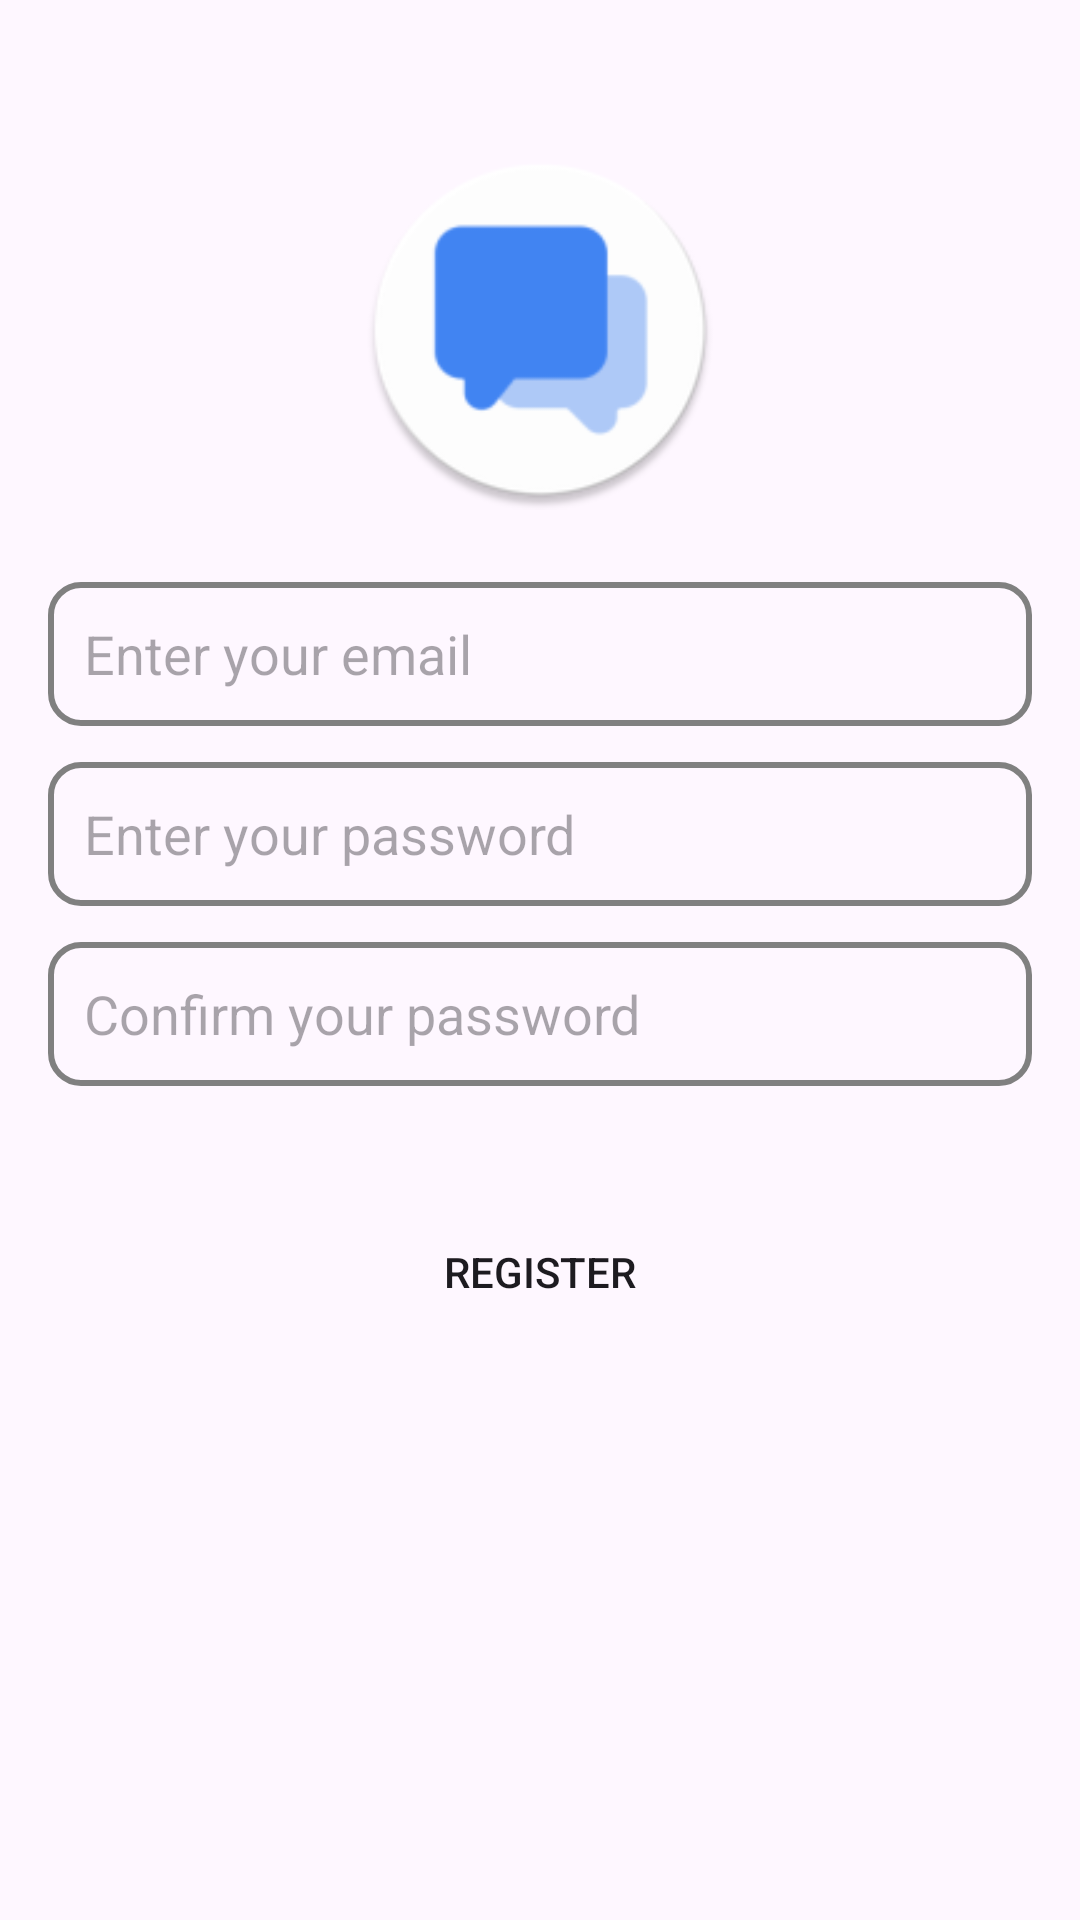

Reconstruct the res/layout file that produces this screen, plus the resources it refers to.
<!-- AndroidManifest.xml: application theme Theme.Chat -->
<!-- res/layout/activity_sign_up.xml -->
<?xml version="1.0" encoding="utf-8"?>
<androidx.constraintlayout.widget.ConstraintLayout xmlns:android="http://schemas.android.com/apk/res/android"
        xmlns:tools="http://schemas.android.com/tools"
        xmlns:app="http://schemas.android.com/apk/res-auto"
        android:layout_width="match_parent"
        android:layout_height="match_parent"
        tools:context=".activities.SignUpActivity">

    <androidx.constraintlayout.utils.widget.ImageFilterView
            android:id="@+id/sign_in_logo"
            android:layout_width="120dp"
            android:layout_height="120dp"
            android:src="@mipmap/ic_launcher_round"
            app:layout_constraintEnd_toEndOf="parent"
            app:layout_constraintStart_toStartOf="parent"
            app:layout_constraintTop_toTopOf="parent"
            android:layout_marginTop="50dp" />

    <com.google.android.material.textfield.TextInputEditText
            android:id="@+id/email_input"
            android:hint="@string/enter_your_email"
            android:autofillHints="emailAddress"
            style="@style/text_input_style"
            android:layout_marginTop="24dp"
            app:layout_constraintTop_toBottomOf="@+id/sign_in_logo"
            app:layout_constraintEnd_toEndOf="parent"
            app:layout_constraintStart_toStartOf="parent" />

    <com.google.android.material.textfield.TextInputEditText
            android:id="@+id/password_input"
            android:hint="@string/enter_your_password"
            android:autofillHints="password"
            android:inputType="textPassword"
            style="@style/text_input_style"
            app:layout_constraintTop_toBottomOf="@+id/email_input"
            app:layout_constraintEnd_toEndOf="parent"
            app:layout_constraintStart_toStartOf="parent" />

    <com.google.android.material.textfield.TextInputEditText
            android:id="@+id/confirm_password_input"
            android:hint="@string/confirm_your_password"
            android:autofillHints="password"
            android:inputType="textPassword"
            style="@style/text_input_style"
            app:layout_constraintTop_toBottomOf="@+id/password_input"
            app:layout_constraintEnd_toEndOf="parent"
            app:layout_constraintStart_toStartOf="parent" />

    <Button
            android:id="@+id/button_sign_in"
            android:layout_marginTop="36dp"
            android:text="@string/btn_register"
            style="@style/btn_style"
            app:layout_constraintTop_toBottomOf="@+id/confirm_password_input"
            app:layout_constraintEnd_toEndOf="parent"
            app:layout_constraintStart_toStartOf="parent" />

</androidx.constraintlayout.widget.ConstraintLayout>
<!-- resources referenced by this layout -->
<resources>
  <!-- mipmap ic_launcher_round: png bitmap (mipmap-hdpi, 3226 bytes) -->
  <string name="btn_register">Register</string>
  <string name="confirm_your_password">Confirm your password</string>
  <string name="enter_your_email">Enter your email</string>
  <string name="enter_your_password">Enter your password</string>
  <style name="btn_style">
          <item name="android:layout_width">match_parent</item>
          <item name="android:layout_height">52dp</item>
          <item name="android:background">@drawable/btn_background</item>
          <item name="android:layout_marginHorizontal">24dp</item>
      </style>
  <style name="text_input_style">
          <item name="android:layout_width">match_parent</item>
          <item name="android:layout_height">48dp</item>
          <item name="android:layout_marginTop">12dp</item>
          <item name="android:paddingHorizontal">12dp</item>
          <item name="android:layout_marginHorizontal">16dp</item>
          <item name="android:background">@drawable/text_input_background</item>
      </style>
  <style name="Theme.Chat" parent="Base.Theme.Chat" />
  <!-- drawable btn_background (drawable) -->
  <?xml version="1.0" encoding="utf-8"?>
  <shape xmlns:android="http://schemas.android.com/apk/res/android">
      <corners android:radius="24dp" />
  
  </shape>
  <!-- drawable text_input_background (drawable) -->
  <?xml version="1.0" encoding="utf-8"?>
  <shape xmlns:android="http://schemas.android.com/apk/res/android">
      <corners android:radius="10dp" />
      <stroke
              android:color="@android:color/tertiary_text_light"
              android:width="2dp" />
  </shape>
  <style name="Base.Theme.Chat" parent="Theme.Material3.DayNight.NoActionBar">
          
          
      </style>
</resources>
